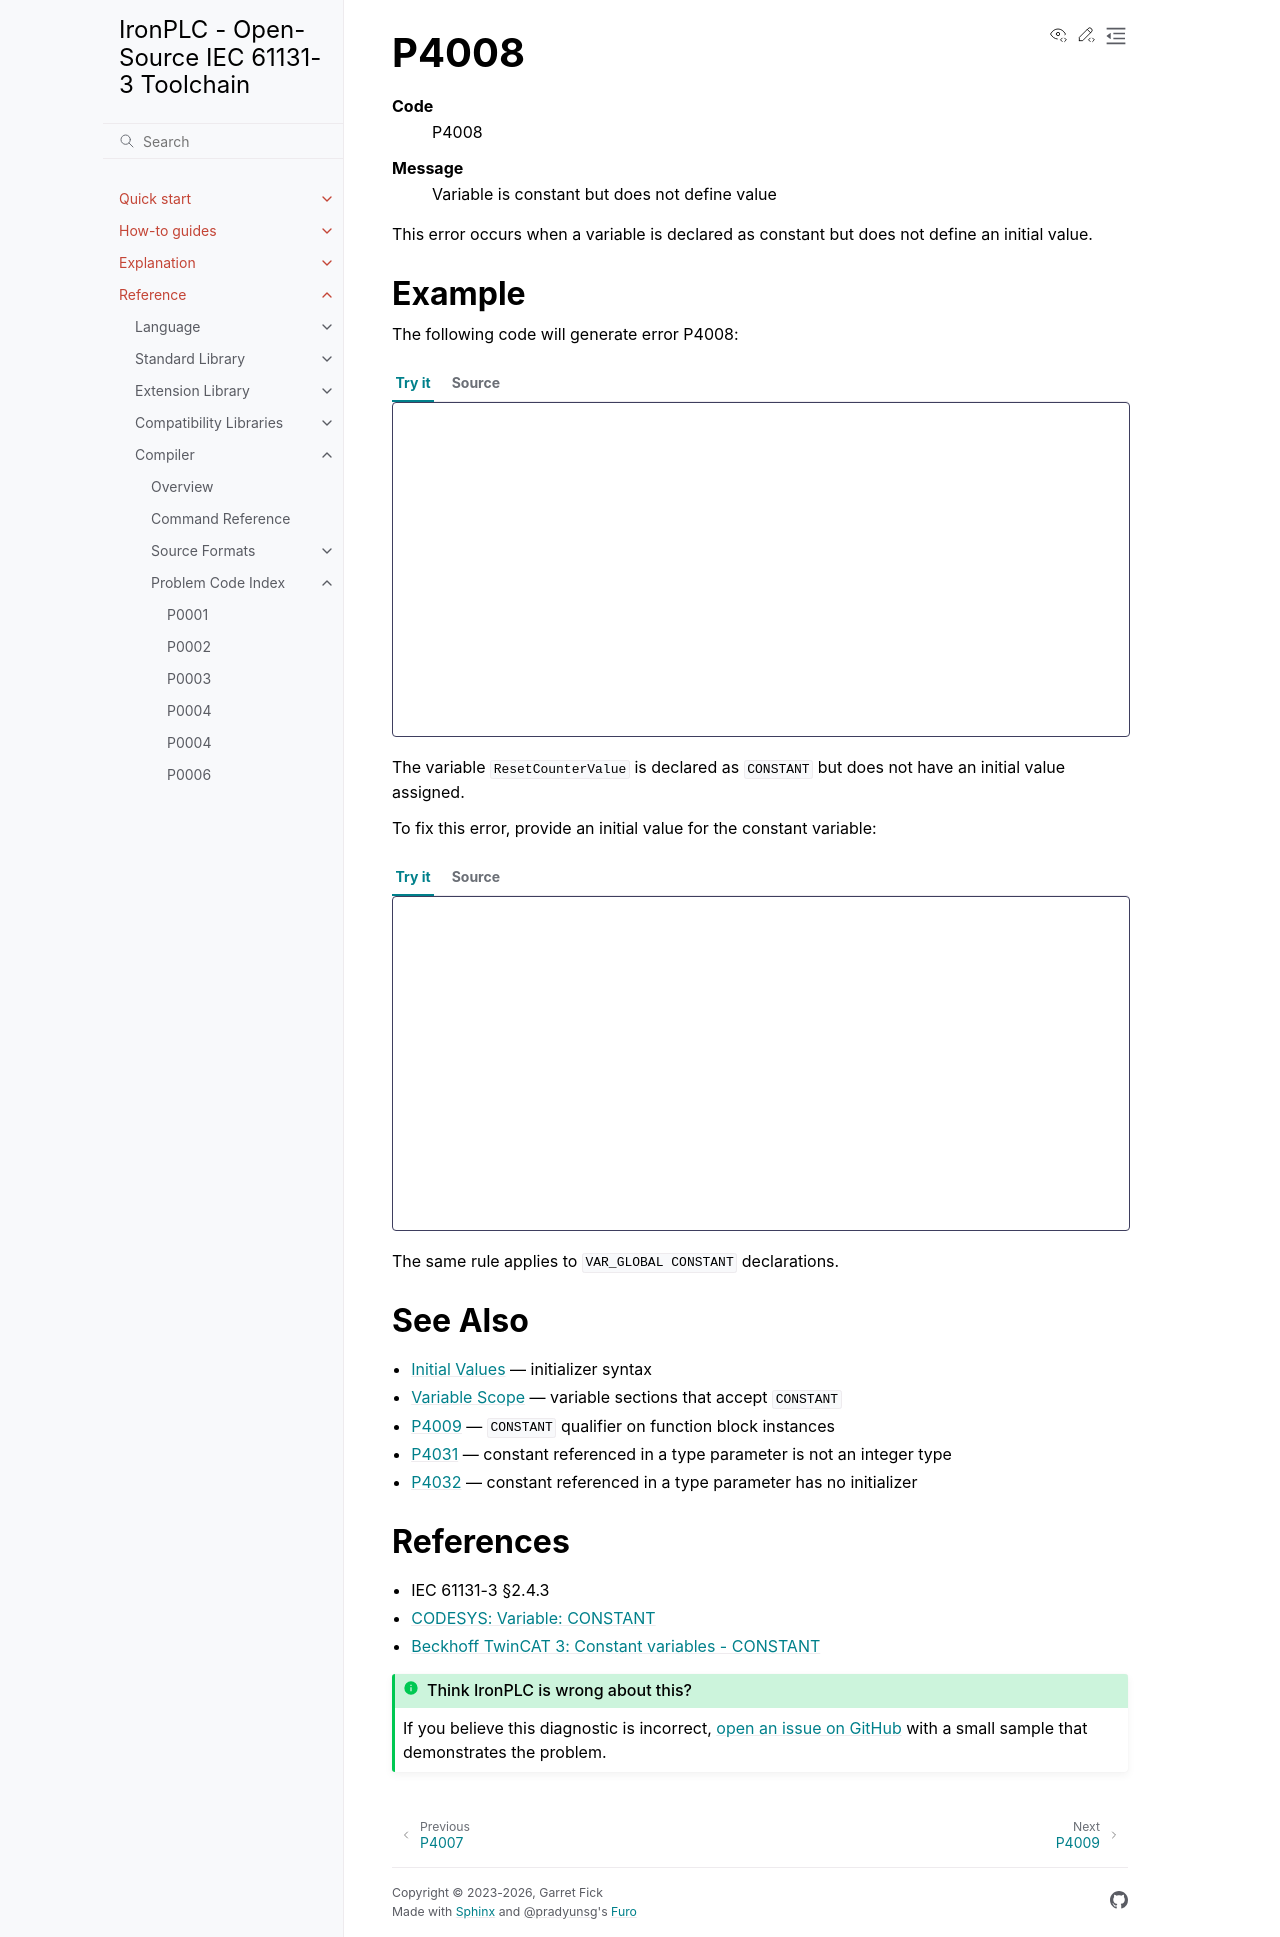

repository: ironplc/ironplc · page: reference/compiler/problems/P4008.html · generator: sphinx

=====
P4008
=====

.. problem-summary:: P4008

This error occurs when a variable is declared as constant but does not define an initial value.

Example
-------

The following code will generate error P4008:

.. code-block::

   VAR_GLOBAL CONSTANT
       ResetCounterValue : INT;  (* Error: CONSTANT variable must have initializer *)
   END_VAR

The variable ``ResetCounterValue`` is declared as ``CONSTANT`` but does not have an initial value assigned.

To fix this error, provide an initial value for the constant variable:

.. code-block::

   VAR_GLOBAL CONSTANT
       ResetCounterValue : INT := 17;  (* Correct: CONSTANT variable has initializer *)
   END_VAR
